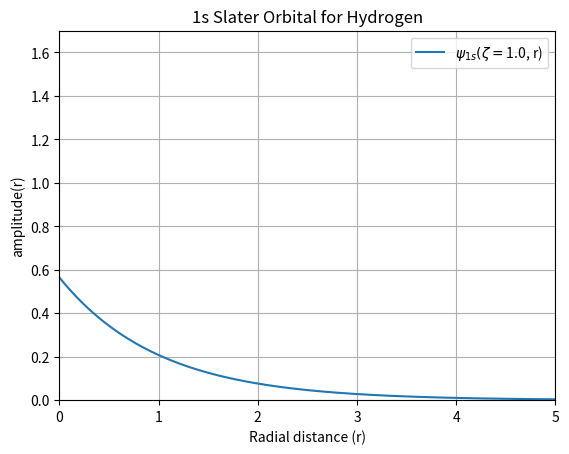
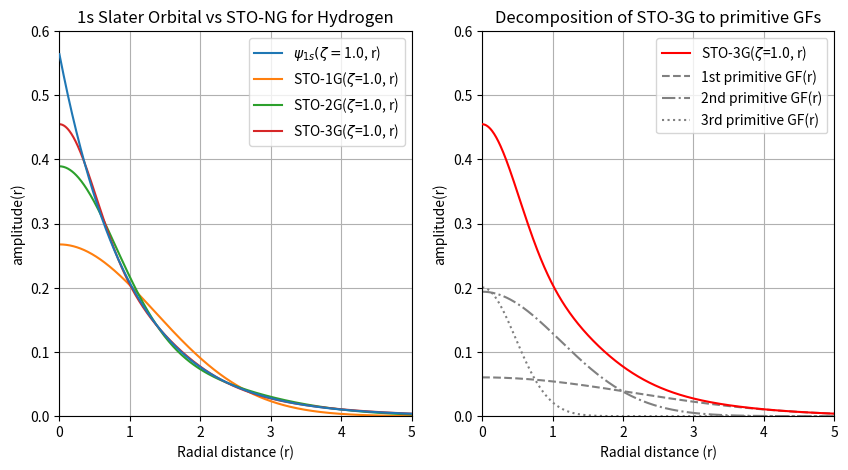
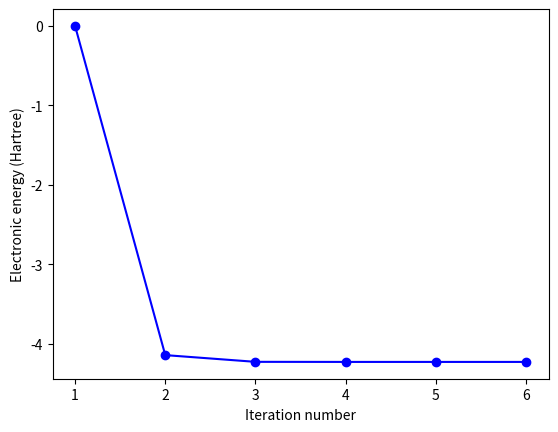
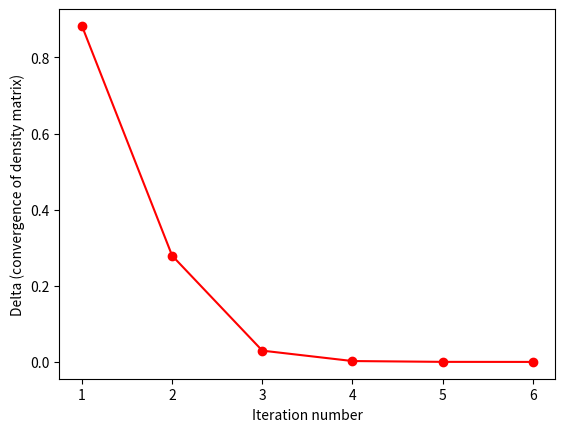

These charts were generated, in order, by the following Python code:
import math                     # library for math constants
import numpy as np              # library for arrays
import matplotlib.pyplot as plt # library for drawing plots

# @title
ZA = 2.0 # He
ZB = 1.0 # H
R = 1.4632 # Angstroms

# Parameters for hydrogen 1s orbital
ZETA = 1.0       # <-- try to change to 1.5 or 2.0

# Radial distance
r = np.linspace(0, 5, 500)

# 1s Slater orbital function
psi_1s = math.sqrt(ZETA**3/math.pi)*np.exp(-ZETA * r)

# Plot the function
plt.plot(r, psi_1s, label='$\psi_{1s}(\zeta=$'+str(ZETA)+', r)')
plt.title('1s Slater Orbital for Hydrogen')
plt.xlim(0, 5)
plt.ylim(0, 1.7)
plt.xlabel('Radial distance (r)')
plt.ylabel('amplitude(r)')
plt.legend()
plt.grid(True)
plt.show()

                #  1 (STO-1G), 2(STO-2G), or 3(STO-3G)
expon = np.array([[0.270950,   0.151623,     0.109818],  # alpha (zeta=1.0)
                  [0.0,        0.851819,     0.405771],
                  [0.0,        0.0,          2.22766]])
coeff = np.array([[1.0,        0.678914,     0.444635],  # c     (zeta=1.0)
                  [0.0,        0.430129,     0.535328],
                  [0.0,        0.0,          0.154329]])

ZETA = 1.0
sto_ng = np.zeros([3,len(r)])

for i in range(3):
    for j in range(3):
        sto_ng[i,:] = sto_ng[i,:] + coeff[j,i]*(2*expon[j,i]*ZETA/math.pi)**0.75*np.exp(-expon[j,i] * r**2)

fig, (ax1, ax2) = plt.subplots(1,2, figsize=(10,5))

ax1.plot(r, psi_1s, label='$\psi_{1s}(\zeta=$'+str(ZETA)+', r)', zorder=4 )
ax1.plot(r, sto_ng[0,:], label='STO-1G($\zeta$='+str(ZETA)+', r)')
ax1.plot(r, sto_ng[1,:], label='STO-2G($\zeta$='+str(ZETA)+', r)')
ax1.plot(r, sto_ng[2,:], label='STO-3G($\zeta$='+str(ZETA)+', r)')
ax1.set_title('1s Slater Orbital vs STO-NG for Hydrogen')
ax1.set_xlim(0, 5)
ax1.set_ylim(0, 0.6)
ax1.set_xlabel('Radial distance (r)')
ax1.set_ylabel('amplitude(r)')
ax1.legend()
ax1.grid(True)

ax2.plot(r, sto_ng[2,:], label='STO-3G($\zeta$='+str(ZETA)+', r)', color='red', zorder=4)
ax2.plot(r, coeff[0,2]*(2*expon[0,2]*ZETA/math.pi)**0.75 * np.exp(-expon[0,2] * r**2), label='1st primitive GF(r)', color='gray', ls='--')
ax2.plot(r, coeff[1,2]*(2*expon[1,2]*ZETA/math.pi)**0.75 * np.exp(-expon[1,2] * r**2), label='2nd primitive GF(r)', color='gray', ls='-.')
ax2.plot(r, coeff[2,2]*(2*expon[2,2]*ZETA/math.pi)**0.75 * np.exp(-expon[2,2] * r**2), label='3rd primitive GF(r)', color='gray', ls=':')
ax2.set_title('Decomposition of STO-3G to primitive GFs')
ax2.set_xlim(0, 5)
ax2.set_ylim(0, 0.6)
ax2.set_xlabel('Radial distance (r)')
ax2.set_ylabel('amplitude(r)')
ax2.legend()
ax2.grid(True)

plt.show()

N = 3          # 1, 2, or 3 gaussians are used to fit one Slater orbital
ZETA1 = 2.0925 # He
ZETA2 = 1.2400 # H
A1 = np.empty(3) # place to hold scaled exponents
A2 = np.empty(3)
D1 = np.empty(3) # place to hold scaled coefficients
D2 = np.empty(3)

for i in range(N):
    A1[i] = expon[i,N-1]*(ZETA1**2)
    A2[i] = expon[i,N-1]*(ZETA2**2)
    D1[i] = coeff[i,N-1]*((2*A1[i]/math.pi)**0.75)
    D2[i] = coeff[i,N-1]*((2*A2[i]/math.pi)**0.75)

def f0(arg):
  # calculate the f0 function for s-type orbitals
    if arg < 10**(-6):
        fzero = 1.0 - arg/3.0
    else:
        fzero = (math.pi/arg)**0.5 * math.erf(arg**0.5)/2.0
    return fzero

def overlap(A, B, RAB2):
  # calculate overlap for un-normalized primitives
    s = (math.pi/(A+B))**1.5*math.exp(-A*B*RAB2/(A+B))
    return s

def kinetic(A, B, RAB2):
  # calculate kinetic energy integrals for un-normalized primitives
    t = A*B/(A+B) * (3.0-2*A*B*RAB2/(A+B)) * (math.pi/(A+B))**1.5 * math.exp(-A*B*RAB2/(A+B))
    return t

def potential(A, B, RAB2, RCP2, ZC):
  # calculate kinetic energy for un-normalized primitives
    v = 2.0*math.pi/(A+B) * f0((A+B)*RCP2) * math.exp(-A*B*RAB2/(A+B))
    return -v*ZC

def matout(matrix, m, n, label):
  # print matrices of size m by n
    print("\nThe %s matrix" % (label))
    for i in range(n):
        print("\t %i \t" % (i+1), end='') # matrix column indices
    print() # newline
    for i in range(m):
        print(i+1, end='') # matrix row index
        for j in range(n):
            print("\t %.7f" % (matrix[i][j]), end='')
        print() #newline

S11, S12, S22 = 1.0, 0.0, 1.0
T11, T12, T22 = 0.0, 0.0, 0.0
V11A, V12A, V22A = 0.0, 0.0, 0.0
V11B, V12B, V22B = 0.0, 0.0, 0.0

for i in range(N):
    for j in range(N):
        RAP = A2[j]*R/(A1[i]+A2[j])
        RAP2 = RAP**2
        RBP2 = (R-RAP)**2
        S12 = S12 + overlap(A1[i], A2[j], R**2) *D1[i]*D2[j]
        T11 = T11 + kinetic(A1[i], A1[j], 0.0) *D1[i]*D1[j]
        T12 = T12 + kinetic(A1[i], A2[j], R**2) *D1[i]*D2[j]
        T22 = T22 + kinetic(A2[i], A2[j], 0.0) *D2[i]*D2[j]
        V11A = V11A + potential(A1[i], A1[j], 0.0, 0.0, ZA) *D1[i]*D1[j]
        V12A = V12A + potential(A1[i], A2[j], R**2, RAP2, ZA) *D1[i]*D2[j]
        V22A = V22A + potential(A2[i], A2[j], 0.0, R**2, ZA) *D2[i]*D2[j]
        V11B = V11B + potential(A1[i], A1[j], 0.0, R**2, ZB) *D1[i]*D1[j]
        V12B = V12B + potential(A1[i], A2[j], R**2, RBP2, ZB) *D1[i]*D2[j]
        V22B = V22B + potential(A2[i], A2[j], 0.0, 0.0, ZB) *D2[i]*D2[j]


S21 = S12
smatrix = np.array([[S11,S12],[S21,S22]])
matout(smatrix, 2, 2, "S")

T21 = T12
tmatrix = np.array([[T11,T12],[T21,T22]])
matout(tmatrix, 2, 2, "T")

V11 = V11A + V11B
V12 = V12A + V12B
V21 = V12
V22 = V22A + V22B
vmatrix = np.array([[V11,V12],[V21,V22]])
matout(vmatrix, 2, 2, "V")

hmatrix = tmatrix + vmatrix
matout(hmatrix, 2, 2, "H")

# There are 6 two-electron integrals with unique values:
V1111, V2111, V2121, V2211, V2221, V2222 = 0.0, 0.0, 0.0, 0.0, 0.0, 0.0

def two_electron(A, B, C, D, RAB2, RCD2, RPQ2):
  # calcualte two-electron integrals for un-normalized primitives with four centers involved (A, B, C, D) and combined A-B/C-D centers P and Q, respectively
    twoe = 2.0*(math.pi**2.5) / ((A+B)*(C+D)* ((A+B+C+D)**0.5)) * f0((A+B)*(C+D)*RPQ2/(A+B+C+D)) * math.exp(-A*B*RAB2/(A+B) - C*D*RCD2/(C+D))
    return twoe

for i in range(N):
        for j in range (N):
            for k in range(N):
                for l in range(N):
                    RAP = A2[i]*R/(A2[i]+A1[j])
                    RBP = R - RAP
                    RAQ = A2[k]*R/(A2[k]+A1[l])
                    RBQ = R - RAQ
                    RPQ = RAP - RAQ
                    V1111 = V1111 + two_electron(A1[i], A1[j], A1[k], A1[l], 0.0, 0.0, 0.0)*D1[i]*D1[j]*D1[k]*D1[l]
                    V2111 = V2111 + two_electron(A2[i], A1[j], A1[k], A1[l], R**2, 0.0, RAP**2)*D2[i]*D1[j]*D1[k]*D1[l]
                    V2121 = V2121 + two_electron(A2[i], A1[j], A2[k], A1[l], R**2, R**2, RPQ**2)*D2[i]*D1[j]*D2[k]*D1[l]
                    V2211 = V2211 + two_electron(A2[i], A2[j], A1[k], A1[l], 0.0, 0.0, R**2)*D2[i]*D2[j]*D1[k]*D1[l]
                    V2221 = V2221 + two_electron(A2[i], A2[j], A2[k], A1[l], 0.0, R**2, RBQ**2)*D2[i]*D2[j]*D2[k]*D1[l]
                    V2222 = V2222 + two_electron(A2[i], A2[j], A2[k], A2[l], 0.0, 0.0, 0.0)*D2[i]*D2[j]*D2[k]*D2[l]

twoematrix = np.empty([2,2,2,2])

# 1) remember that array indexing starts with 0, so [0] = first index, [1] = second index
# 2) the integrals have permutation symmetry such as <11|12> = <11|21> = <12|11> = <21|11>, etc.

twoematrix[0,0,0,0] = V1111
twoematrix[0,0,0,1] = V2111
twoematrix[0,0,1,0] = V2111
twoematrix[0,0,1,1] = V2211

twoematrix[0,1,0,0] = V2111
twoematrix[0,1,0,1] = V2121
twoematrix[0,1,1,0] = V2121
twoematrix[0,1,1,1] = V2221

twoematrix[1,0,0,0] = V2111
twoematrix[1,0,0,1] = V2121
twoematrix[1,0,1,0] = V2121
twoematrix[1,0,1,1] = V2221

twoematrix[1,1,0,0] = V2211
twoematrix[1,1,0,1] = V2221
twoematrix[1,1,1,0] = V2221
twoematrix[1,1,1,1] = V2222

for i in range(2):
    for j in range(2):
        for k in range(2):
            for l in range(2):
                print("( %i %i %i %i ) \t %f" % (i+1, j+1, k+1, l+1, twoematrix[i][j][k][l]))


xmatrix = np.zeros([2,2])

xmatrix[0,0] = 1.0 / (2.0*(1.0+S12))**0.5
xmatrix[1,0] = xmatrix[0,0]
xmatrix[0,1] = 1.0 / (2.0*(1.0-S12))**0.5
xmatrix[1,1] = -xmatrix[0,1]

matout(xmatrix, 2, 2, "X")

xtmatrix = np.zeros([2,2])

xtmatrix[0,0] = xmatrix[0,0]
xtmatrix[1,0] = xmatrix[0,1]
xtmatrix[0,1] = xmatrix[1,0]
xtmatrix[1,1] = xmatrix[1,1]

matout(xtmatrix, 2, 2, "X transposed")

def formg(pmatrix, twoematrix):
  # calculate G matrix as P*(J - 0.5K)
    gmatrix = np.zeros([2,2])
    for i in range(2):
        for j in range(2):
            for k in range(2):
                for l in range(2):
                    gmatrix[i][j] = gmatrix[i][j] + pmatrix[k][l]*(twoematrix[i][j][k][l] - 0.5*twoematrix[i][l][k][j])
    return gmatrix

def diag(fmatrix):
  # diogonalizes Fock matrix to give eigenvectors and eigenvalues

  # 1) choose the angle theta that describes the symmetry determined solution
  #    if diogonal elements of Fock matrix are identical -> the molecule is homonuclear
    if math.fabs(fmatrix[0,0] - fmatrix[1,1]) < (1e-20):
        theta = math.pi/4
  #    diogonal elements of Fock matrix are different -> the molecule is heteronuclear
    else:
        theta = 0.5*math.atan(2*fmatrix[0,1]/(fmatrix[0,0] - fmatrix[1,1]))
  # 2) define the eigenvectors matrix and eigenvalues matrix
    cmatrix = np.empty([2,2])
    epsilonmatrix = np.empty([2,2])

  # 3) enumerate the cmatrix with theta values
    cmatrix[0,0] = math.cos(theta)
    cmatrix[0,1] = math.sin(theta)
    cmatrix[1,0] = math.sin(theta)
    cmatrix[1,1] = -math.cos(theta)

  # 4) calculte the eigenvalues
    epsilonmatrix[0,0] = fmatrix[0,0]*math.cos(theta)**2 + fmatrix[1,1]*math.sin(theta)**2 + fmatrix[0,1]*math.sin(2*theta)
    epsilonmatrix[1,1] = fmatrix[1,1]*math.cos(theta)**2 + fmatrix[0,0]*math.sin(theta)**2 - fmatrix[0,1]*math.sin(2*theta)
    epsilonmatrix[0,1] = 0.0
    epsilonmatrix[1,0] = 0.0

  # 5) order eigenvalues and eigenvectors from smallest orbital energy to largest
    if epsilonmatrix[0,0] > epsilonmatrix[1,1]:
        epsilonmatrix[0,0], epsilonmatrix[1,1] = epsilonmatrix[1,1], epsilonmatrix[0,0]
        cmatrix.T[[0, 1]] = cmatrix.T[[1, 0]]
    return cmatrix, epsilonmatrix

# define some SCF settings:

crit = 1e-4 # density convergence criteria
maxit = 25  # maximum number of SCF iteration
IOP = 1     # level of print out on every SCF iteration: (1) print only energy and delta P; (2) 1 + MO coeffs & MO energies; (3) 2 + other intermediate matrices

pmatrix = np.zeros([2,2]) # place to store density matrix
oldpmatrix = np.zeros([2,2]) # place to store old density matrix during SCF iterations

# 1) keep inital density guess as zeros or use the core Hamiltonian matrix:
#for i in range(2):
#    for j in range(2):
#        pmatrix[i,j] = hmatrix[i,j]

gmatrix = np.empty([2,2])
fmatrix = np.empty([2,2])
cmatrix = np.empty([2,2])
epsilonmatrix = np.empty([2,2])

enlist = [] # place to save energies in each iteration
deltaplist = [] # place to save difference in density matrix in each iteration

iter = 0    # current iteration

print("SCF started! \n")
while True:
    iter = iter + 1
    if (IOP > 2) : matout(pmatrix, 2, 2, "current P")
    print("\nSTART OF INTERATION NUMBER = %i" % (iter))
# 2) calculate G matrix
    gmatrix = formg(pmatrix, twoematrix)
    if (IOP > 2) : matout(gmatrix, 2, 2, "G")
# 3) calculate F matrix from G and H
    fmatrix = hmatrix + gmatrix
    en = 0.0
    for i in range(2):
        for j in range(2):
            en = en + 0.5*pmatrix[i,j]*(hmatrix[i,j]+fmatrix[i,j])
    if (IOP > 2) : matout(fmatrix, 2, 2, "current F")
    print("\nElectronic energy = %f a.u." % (en))
    enlist.append(en)
# 4) Transform Fock matrix to F' using G matrix as temporal storage
    gmatrix = np.matmul(fmatrix,xmatrix)
    fprimematrix = np.matmul(xtmatrix,gmatrix)
# 5) Diogonalize F' to get C' matrix and eigenvalues
    cprimematrix, epsilonmatrix = diag(fprimematrix)
# 6) Transform C' back to C
    cmatrix = np.matmul(xmatrix, cprimematrix)
# 7) Form new density matrix P, but first save the current matrix P for comparison
    for i in range(2):
        for j in range(2):
            oldpmatrix[i,j] = pmatrix[i,j]
            pmatrix[i,j] = 2*cmatrix[i,0]*cmatrix[j,0]
    if (IOP > 2) : matout(fprimematrix, 2, 2, "F prime")
    if (IOP > 2) : matout(cprimematrix, 2, 2, "C prime")
    # Print new MO coefficients and density
    if (IOP > 2) : matout(pmatrix, 2, 2, "New density matrix P")
    if (IOP > 1) : print("\nNew MO energies \n \t %f \t %f" % (epsilonmatrix[0,0], epsilonmatrix[1,1]))
    if (IOP > 1) : matout(cmatrix, 2, 2, "new MO coefficients")
# 8) Calculate delta in density
    deltap = 0.0
    for i in range(2):
        for j in range(2):
            deltap = deltap + (pmatrix[i,j] - oldpmatrix[i,j])**2
    deltap = (deltap/4)**0.5
    deltaplist.append(deltap)
    print("\nConvergence of density matrix = %.12f" % (deltap))

# 9) Check if the convergence sattisfys the choosen criteria
    if deltap < crit:
        print("\nSCF converged after %i iteration" % (iter))
        break
    elif iter > maxit:
        print("\nMaximum number of iterations was reached! \n Density is not converged")
        break

total_e = en + ZA*ZB/R
print("Total energy of the system = %f" % total_e)

fig, axes = plt.subplots()
axes.plot(range(1,iter+1),enlist[:], 'bo-')
axes.set_xlabel("Iteration number")
axes.set_ylabel("Electronic energy (Hartree)")
plt.show()

fig, axes = plt.subplots()
axes.plot(range(1,iter+1),deltaplist[:], 'ro-')
axes.set_xlabel("Iteration number")
axes.set_ylabel("Delta (convergence of density matrix)")
plt.show()